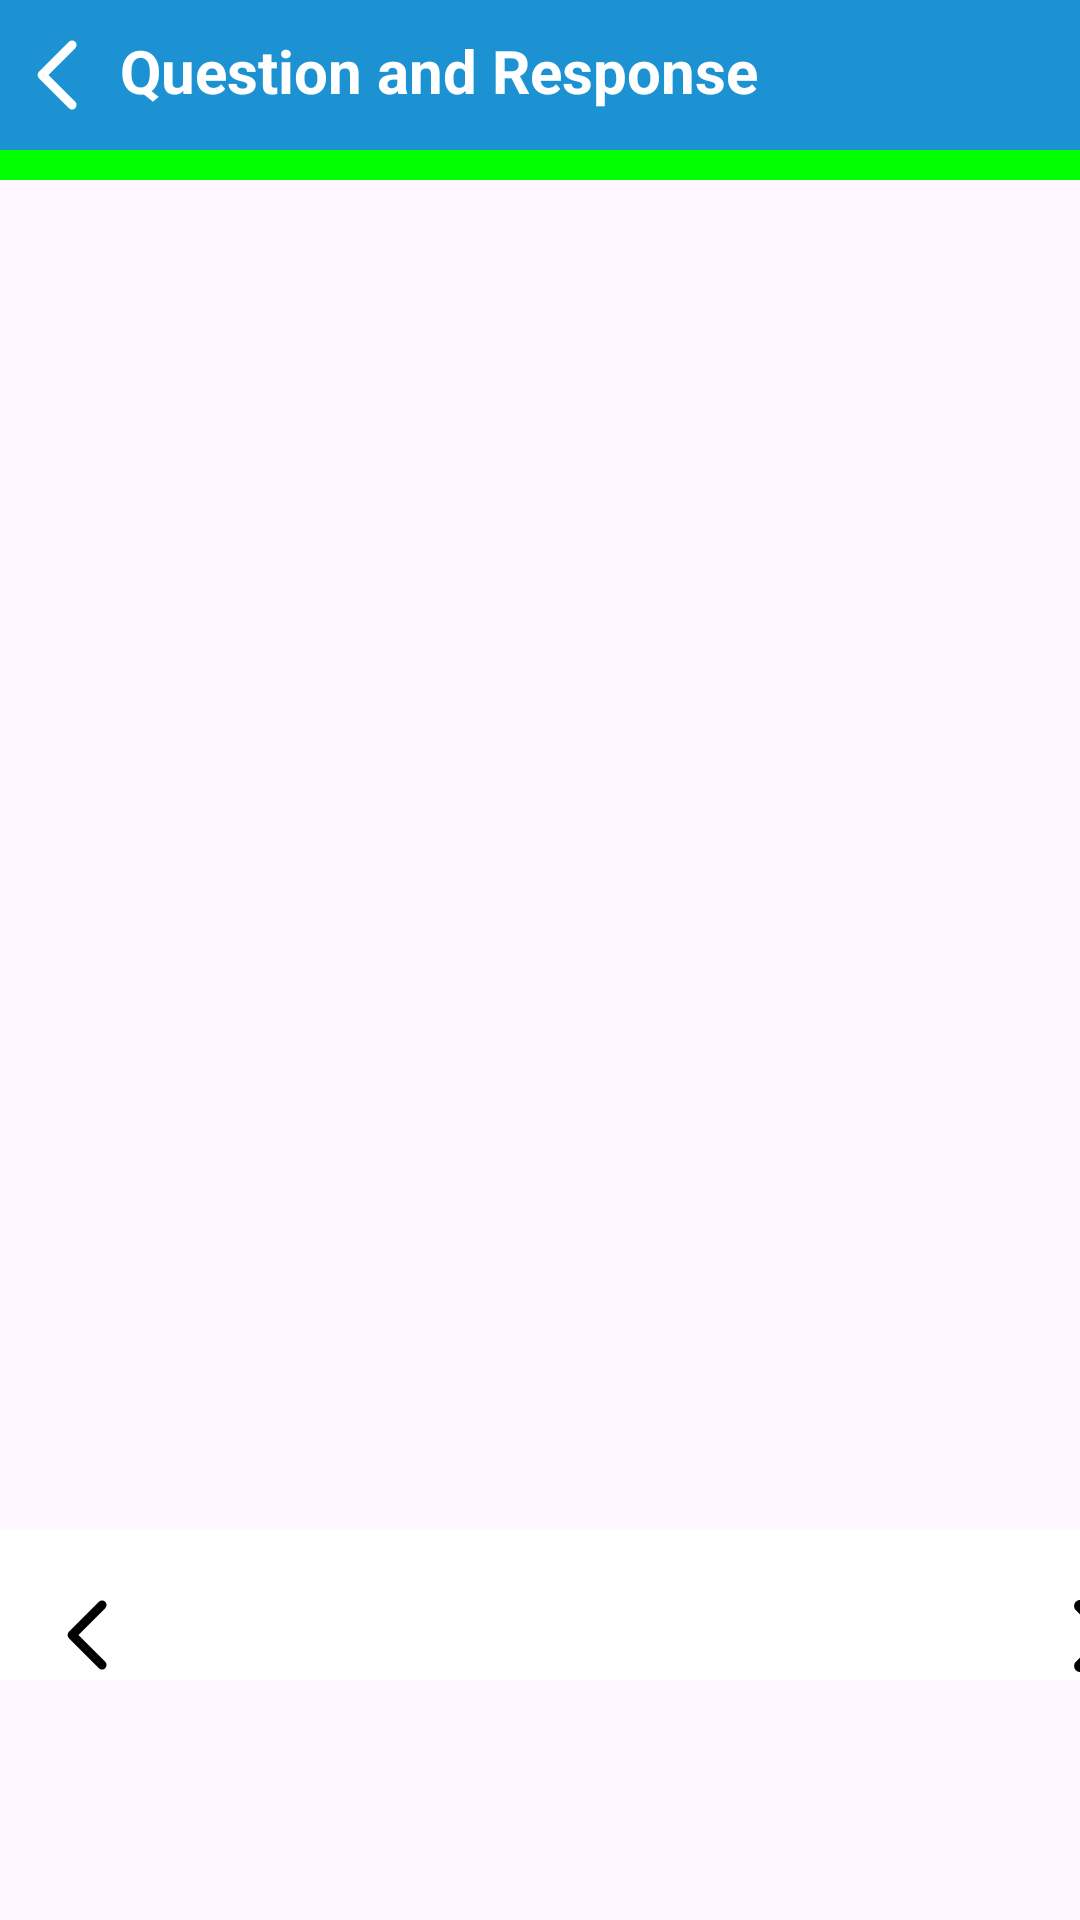

This screen was rendered from an Android layout file. Write that file and the resources it references.
<!-- AndroidManifest.xml: application theme Theme.Duanlonmain -->
<!-- res/layout/activity_bai2_nghe_cauhoi_dapan.xml -->
<?xml version="1.0" encoding="utf-8"?>
<androidx.constraintlayout.widget.ConstraintLayout xmlns:android="http://schemas.android.com/apk/res/android"
    xmlns:app="http://schemas.android.com/apk/res-auto"
    xmlns:tools="http://schemas.android.com/tools"
    android:id="@+id/main"
    android:layout_width="match_parent"
    android:layout_height="match_parent"
    tools:context=".listening.Bai2_nghe_cauhoi_dapan">


    <LinearLayout
        android:layout_width="match_parent"
        android:layout_height="50dp"
        app:layout_constraintStart_toStartOf="parent"
        app:layout_constraintEnd_toEndOf="parent"
        app:layout_constraintTop_toTopOf="parent"
        android:background="@color/grey"
        >

        <ImageButton
            android:id="@+id/btn_back"
            android:layout_width="40dp"
            android:layout_height="40dp"
            android:background="@android:color/transparent"
            app:srcCompat="@drawable/angle_left_regular_full"
            android:layout_marginTop="5dp"/>


        <TextView
            android:layout_width="match_parent"
            android:layout_height="wrap_content"
            android:layout_marginTop="10dp"
            android:text="Question and Response"
            android:textColor="@color/white"
            android:textStyle="bold"
            android:textSize="20dp" />


    </LinearLayout>



    <LinearLayout
        android:layout_width="match_parent"
        android:layout_height="10dp"
        app:layout_constraintStart_toStartOf="parent"
        app:layout_constraintEnd_toEndOf="parent"
        app:layout_constraintTop_toTopOf="parent"
        android:layout_marginTop="50dp"
        android:background="@color/grenn"/>



    <androidx.recyclerview.widget.RecyclerView
        android:id="@+id/recyclerQuestions"
        android:layout_width="match_parent"
        android:layout_height="0dp"
        android:orientation="horizontal"
        app:layout_constraintStart_toStartOf="parent"
        app:layout_constraintEnd_toEndOf="parent"
        app:layout_constraintTop_toTopOf="parent"
        app:layout_constraintBottom_toBottomOf="parent"
        android:layout_marginBottom="120dp"
        android:layout_marginTop="80dp"
        android:padding="10dp">

    </androidx.recyclerview.widget.RecyclerView>



    <LinearLayout
        android:layout_width="match_parent"
        android:layout_height="50dp"
        app:layout_constraintStart_toStartOf="parent"
        app:layout_constraintEnd_toEndOf="parent"
        app:layout_constraintBottom_toBottomOf="parent"
        android:background="@color/white"
        android:orientation="vertical"
        android:layout_marginBottom="80dp"
        >

        <ImageView
            android:id="@+id/btnPrev"
            android:layout_width="40dp"
            android:layout_height="40dp"
            app:srcCompat="@drawable/angle_left_regular_full1"
            android:layout_marginStart="10dp"
            android:layout_marginTop="15dp"/>


        <ImageView
            android:id="@+id/btnNext"
            android:layout_width="40dp"
            android:layout_height="40dp"
            android:layout_marginStart="350dp"
            android:layout_marginTop="-40dp"
            app:srcCompat="@drawable/angles_right_solid_full11" />



    </LinearLayout>


</androidx.constraintlayout.widget.ConstraintLayout>
<!-- resources referenced by this layout -->
<resources>
  <color name="grenn">#00FF00</color>
  <color name="grey">#1c92d2</color>"
  <color name="white">#FFFFFFFF</color>
  <!-- drawable angle_left_regular_full (drawable) -->
  <?xml version="1.0" encoding="utf-8"?>
  <vector xmlns:android="http://schemas.android.com/apk/res/android"
      android:width="40dp"
      android:height="40dp"
      android:viewportWidth="640"
      android:viewportHeight="640">
  
      <path
          android:fillColor="#FFFFFFFF"
          android:pathData="M207.5 303C198.1 312.4 198.1 327.6 207.5 336.9L367.5 496.9C376.9 506.3 392.1 506.3 401.4 496.9C410.7 487.5 410.8 472.3 401.4 463L258.4 320L401.4 177C410.8 167.6 410.8 152.4 401.4 143.1C392 133.8 376.8 133.7 367.5 143.1L207.5 303z" />
  </vector>
  <!-- drawable angle_left_regular_full1 (drawable) -->
  <?xml version="1.0" encoding="utf-8"?>
  <vector xmlns:android="http://schemas.android.com/apk/res/android"
      android:width="40dp"
      android:height="40dp"
      android:viewportWidth="640"
      android:viewportHeight="640">
  
      <path
          android:fillColor="#FF000000"
          android:pathData="M207.5 303C198.1 312.4 198.1 327.6 207.5 336.9L367.5 496.9C376.9 506.3 392.1 506.3 401.4 496.9C410.7 487.5 410.8 472.3 401.4 463L258.4 320L401.4 177C410.8 167.6 410.8 152.4 401.4 143.1C392 133.8 376.8 133.7 367.5 143.1L207.5 303z" />
  </vector>
  <!-- drawable angles_right_solid_full11 (drawable) -->
  <?xml version="1.0" encoding="utf-8"?>
  <vector xmlns:android="http://schemas.android.com/apk/res/android"
      android:width="40dp"
      android:height="40dp"
      android:viewportWidth="640"
      android:viewportHeight="640">
  
      <path
          android:fillColor="#000000"
          android:pathData="M535.1 342.6C547.6 330.1 547.6 309.8 535.1 297.3L375.1 137.3C362.6 124.8 342.3 124.8 329.8 137.3C317.3 149.8 317.3 170.1 329.8 182.6L467.2 320L329.9 457.4C317.4 469.9 317.4 490.2 329.9 502.7C342.4 515.2 362.7 515.2 375.2 502.7L535.2 342.7zM183.1 502.6L343.1 342.6C355.6 330.1 355.6 309.8 343.1 297.3L183.1 137.3C170.6 124.8 150.3 124.8 137.8 137.3C125.3 149.8 125.3 170.1 137.8 182.6L275.2 320L137.9 457.4C125.4 469.9 125.4 490.2 137.9 502.7C150.4 515.2 170.7 515.2 183.2 502.7z" />
  </vector>
  <style name="Theme.Duanlonmain" parent="Base.Theme.Duanlonmain" />
  <style name="Base.Theme.Duanlonmain" parent="Theme.Material3.DayNight.NoActionBar">
          
          
      </style>
</resources>
